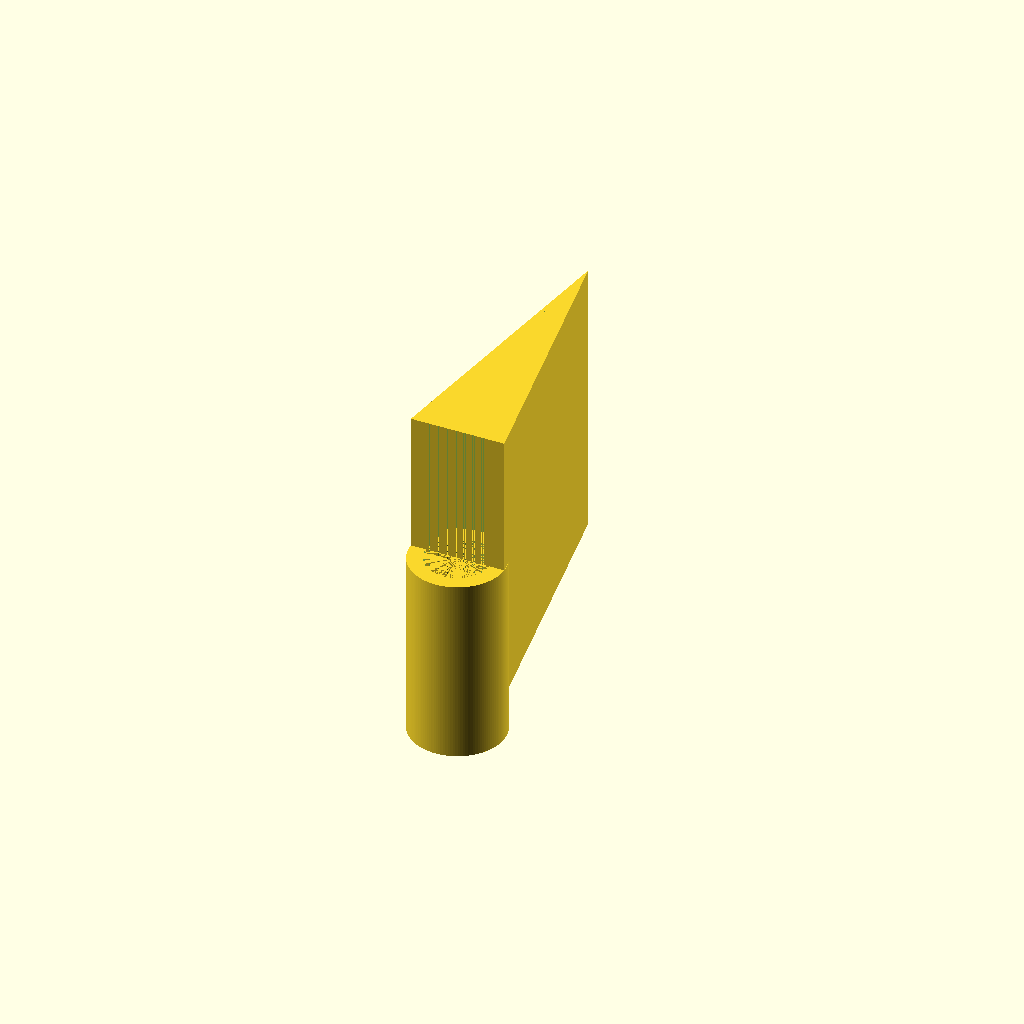
Cell 1: the model at its default parameters.
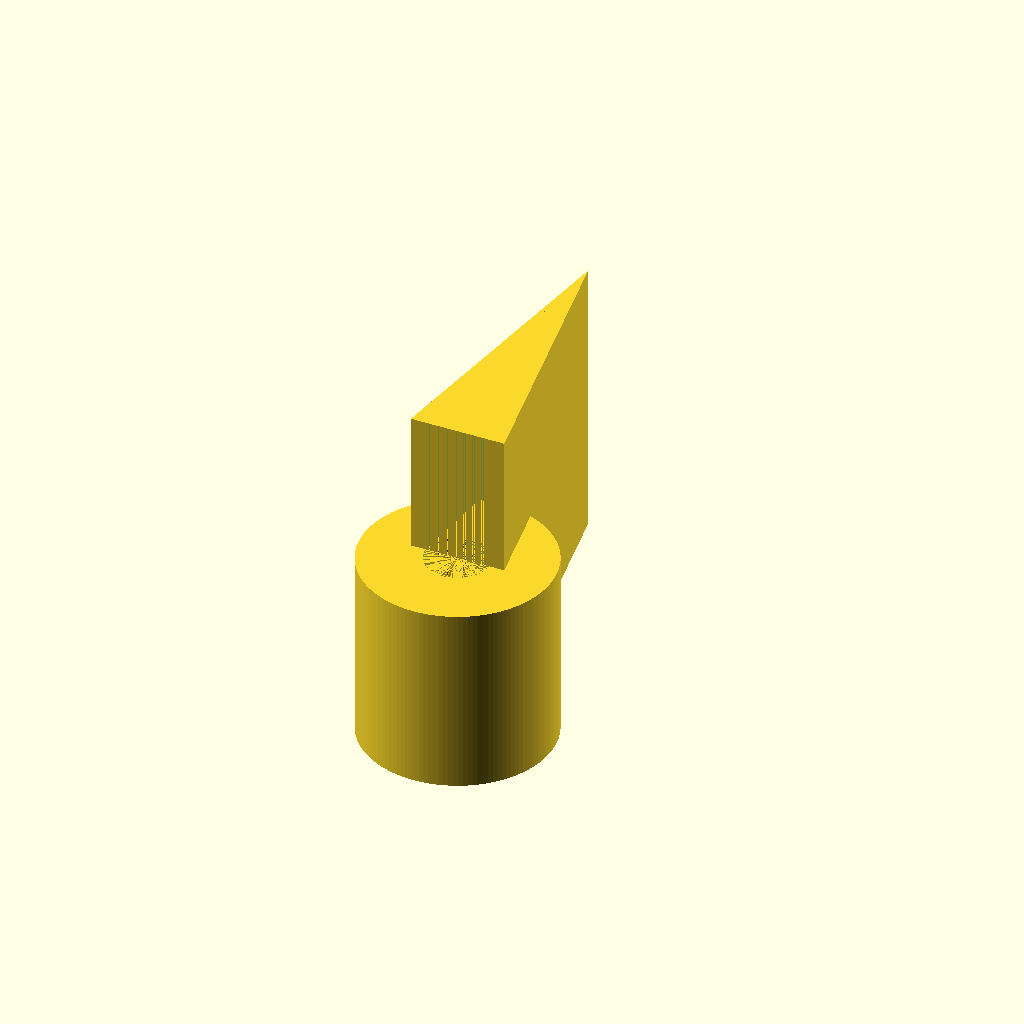
Cell 2: the same model with spout_outer_diameter = 20.
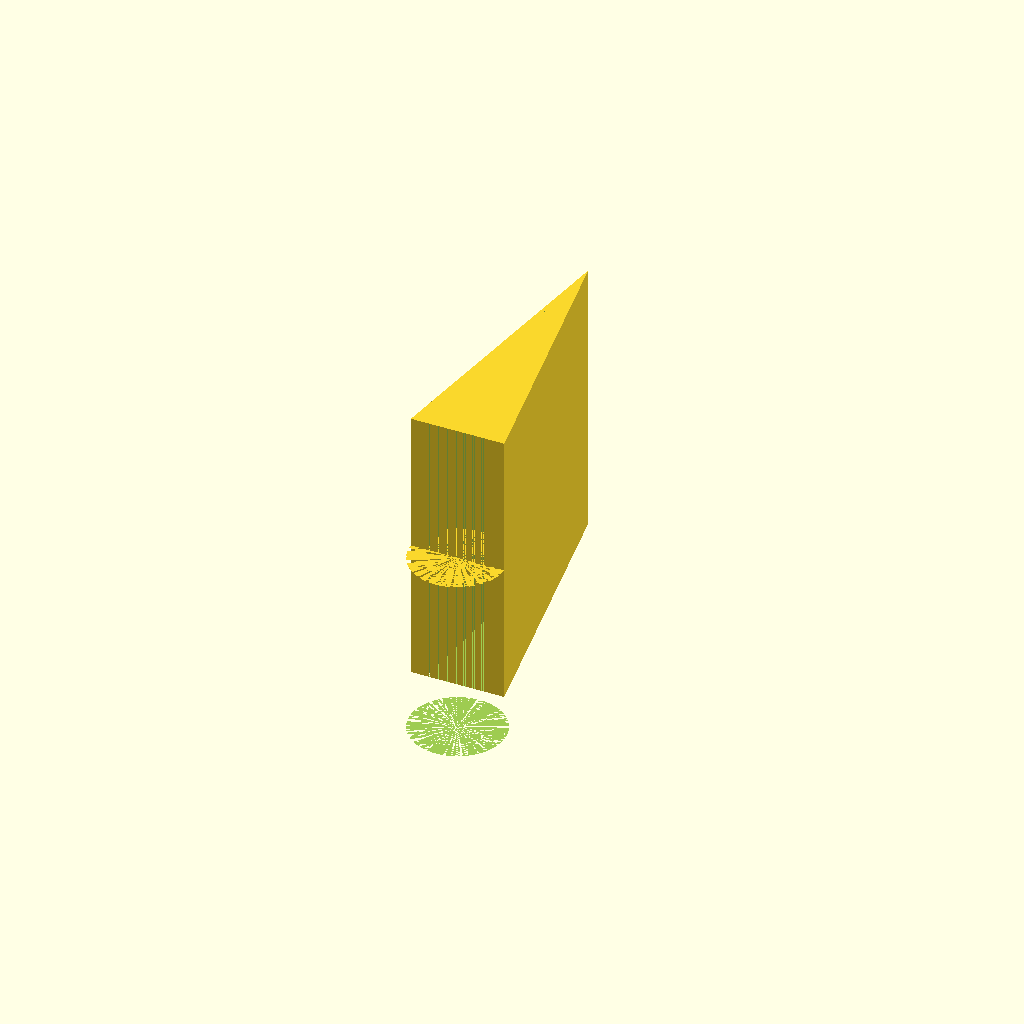
Cell 3 — spout_inner_diameter set to 13.6, the other parameters unchanged.
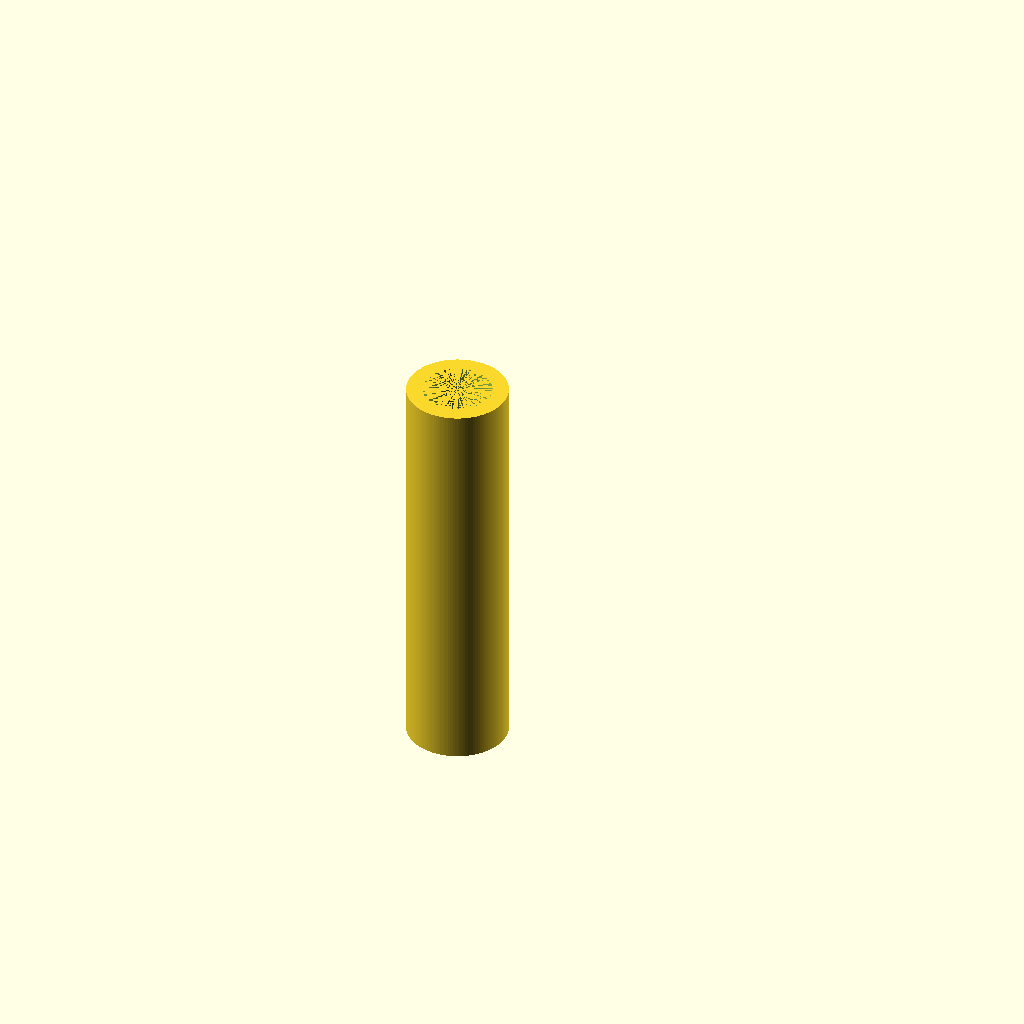
Cell 4 — spout_length set to 40, the other parameters unchanged.
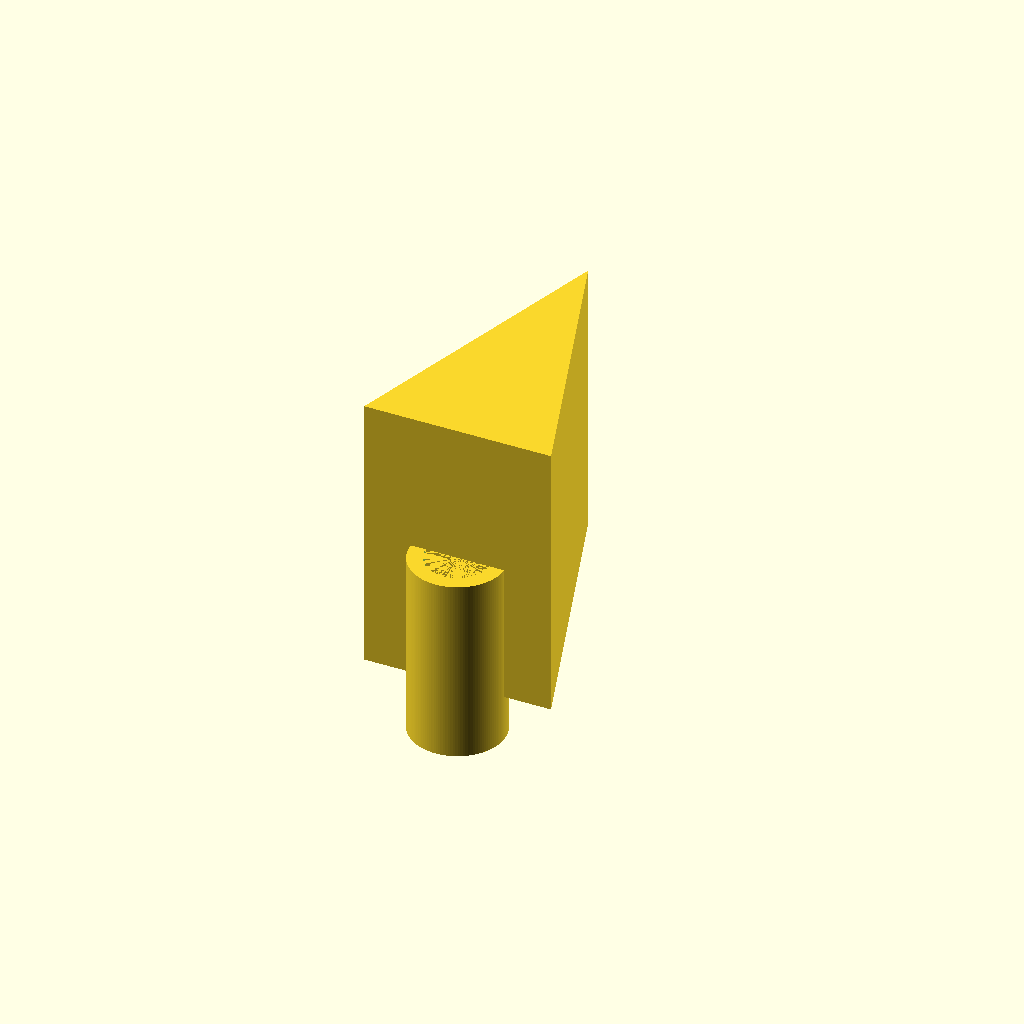
Cell 5 — cone_bottom_diameter set to 20, the other parameters unchanged.
One fixed orthographic camera (rotation 55°, 0°, 25°; colour scheme Cornfield) for every cell.
Source of the model, bench/results/gpu-base-g3/code/qwen3.5-9b/lab_funnel_60mm_s3_a1.scad:
// Lab Funnel Design - Corrected
// Units: millimetres
// Orientation: Upright, wide opening at top, resting on XY plane at z=0.

// Dimensions
$fn = 128; // High resolution for smooth curves

// Spout (Tube)
spout_outer_diameter = 10;
spout_inner_diameter = 6.8; // 10 - 2*1.6
spout_length = 20;
spout_wall_thickness = 1.6;

// Cone (Funnel Body)
cone_bottom_diameter = 10; // Matches spout outer diameter
cone_top_diameter = 60;
cone_total_height = 50;     // Total height from z=0 to z=50
cone_wall_thickness = 1.6;

// Helper function to create a hollow cylinder (spout)
module hollow_cylinder(outer_d, inner_d, height) {
    difference() {
        cylinder(h = height, d = outer_d, $fn = $fn);
        cylinder(h = height, d = inner_d, $fn = $fn);
    }
}

// Helper function to create a hollow cone using linear_extrude and polygon
// bottom_d: diameter at the bottom of the cone section
// top_d: diameter at the top of the cone section
// height: height of the cone section
module hollow_cone(bottom_d, top_d, height) {
    difference() {
        // Outer Cone
        // Profile is a triangle defined by points: 
        // (-bottom_d/2, 0), (0, height), (bottom_d/2, 0)
        // We extrude this profile along Z.
        linear_extrude(height = height, center = true) {
            polygon(points = [
                [-bottom_d/2, 0],
                [0, height],
                [bottom_d/2, 0]
            ]);
        }
        
        // Inner Cone (Cutout)
        inner_bottom_d = bottom_d - 2 * cone_wall_thickness;
        inner_top_d = top_d - 2 * cone_wall_thickness;
        
        linear_extrude(height = height, center = true) {
            polygon(points = [
                [-inner_bottom_d/2, 0],
                [0, height],
                [inner_bottom_d/2, 0]
            ]);
        }
    }
}

// Main Assembly
module lab_funnel() {
    union() {
        // 1. The Spout (Tube)
        // Positioned at z=0 to z=20
        translate([0, 0, 0]) {
            hollow_cylinder(
                outer_d = spout_outer_diameter,
                inner_d = spout_inner_diameter,
                height = spout_length
            );
        }
        
        // 2. The Cone
        // Positioned at z=20 to z=50
        // Height of the cone section is 30mm (50 - 20)
        translate([0, 0, 20]) {
            hollow_cone(
                bottom_d = cone_bottom_diameter,
                top_d = cone_top_diameter,
                height = cone_total_height - spout_length
            );
        }
    }
}

// Render the part
lab_funnel();
Parameter table extracted from the source (name, type, default, range or options):
spout_outer_diameter: number, default 10
spout_inner_diameter: number, default 6.8
spout_length: number, default 20
spout_wall_thickness: number, default 1.6
cone_bottom_diameter: number, default 10
cone_top_diameter: number, default 60
cone_total_height: number, default 50
cone_wall_thickness: number, default 1.6
